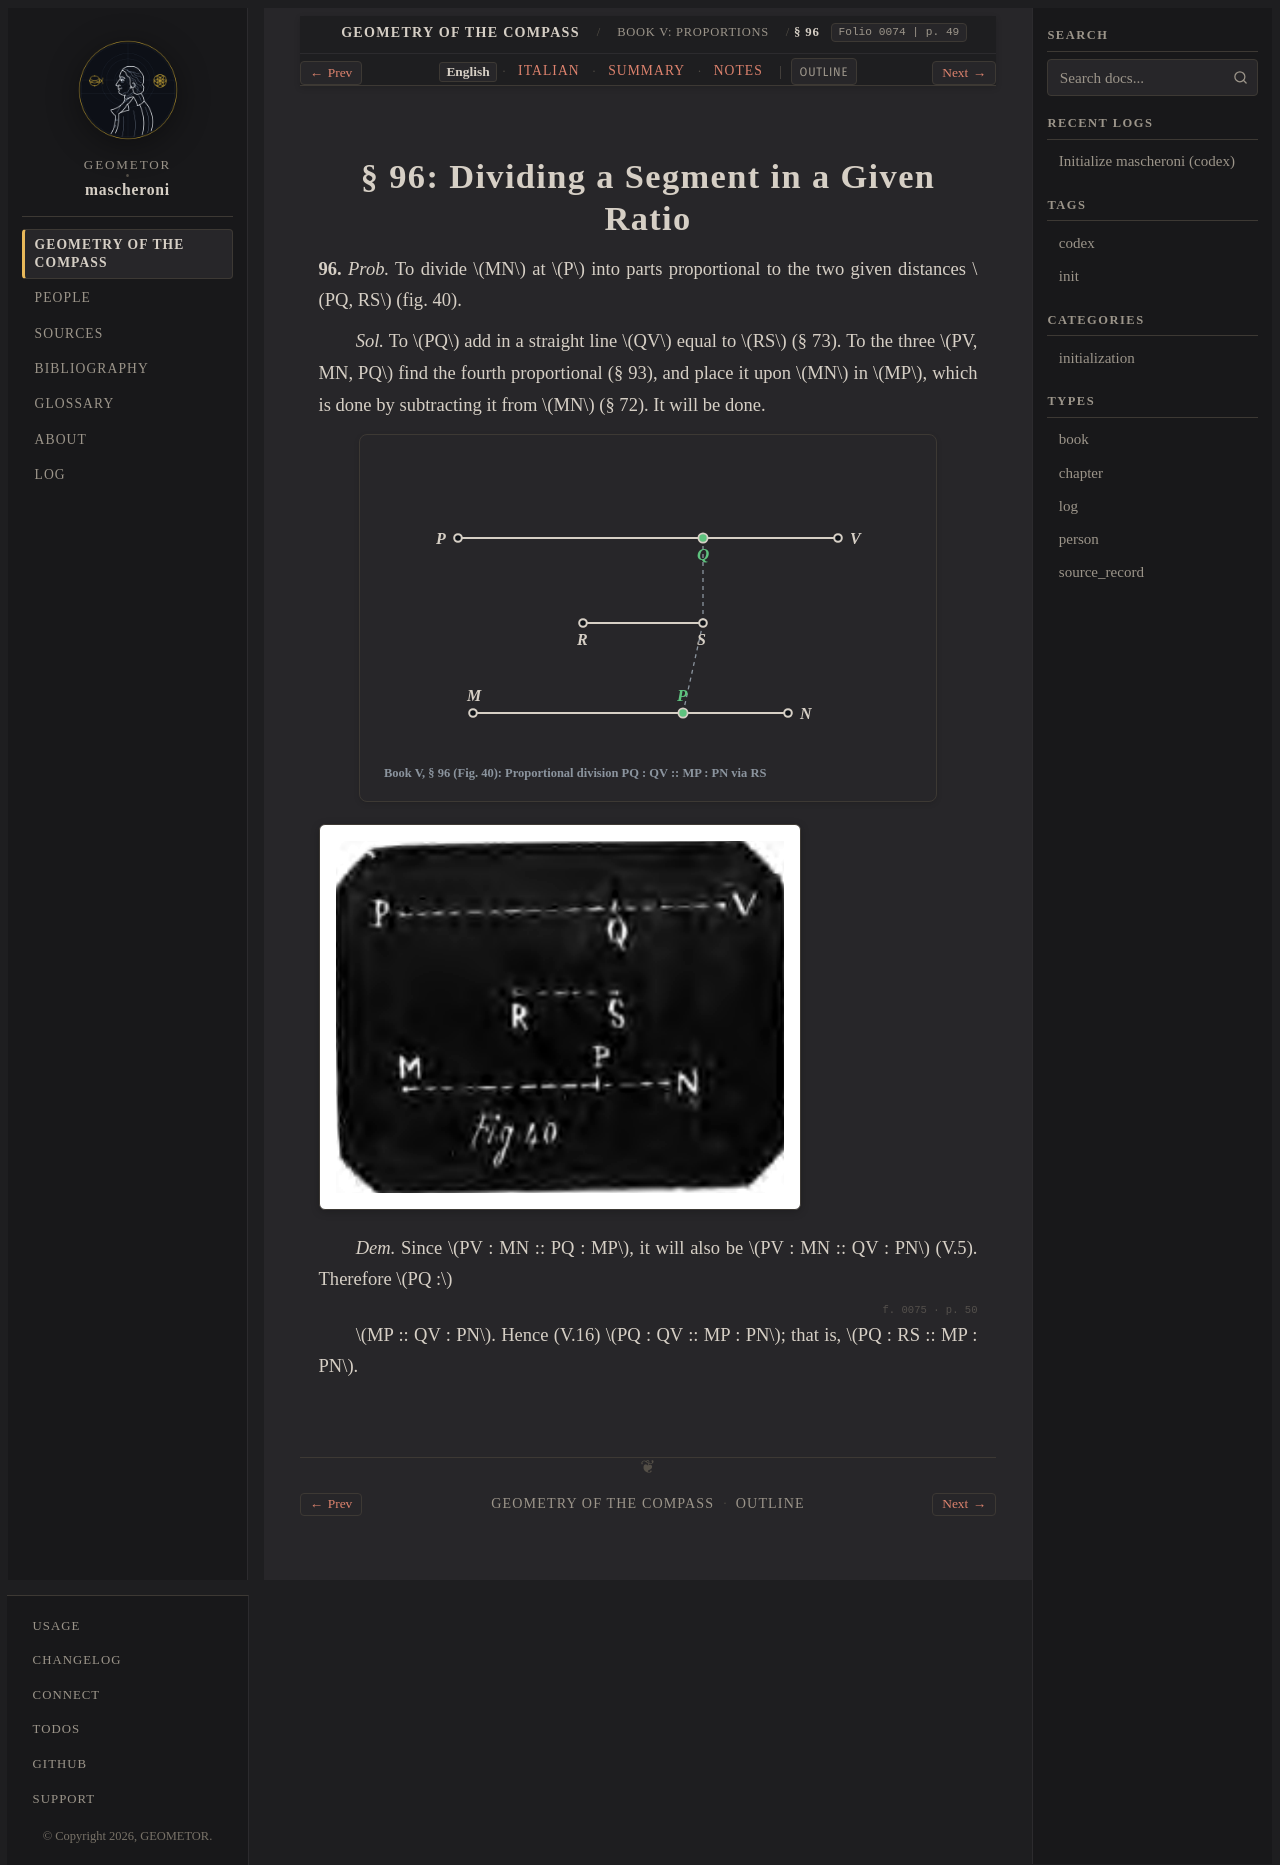

repository: geometor/mascheroni · page: geometria_del_compasso/05-book-05/03-sec-96-div-ratio/index.html · generator: sphinx

:order: 3
:layout: book
:title: § 96: Dividing a Segment in a Given Ratio
:nav_title: § 96: Proportional Division
:breadcrumb_title: § 96: Proportional Division
:folio: 0074
:page: 49
:tracks: English: index | Italian: it | Summary: summary | Notes: notes

.. _mascheroni-05-book-05-03-sec-96-div-ratio-en:

=========================================
§ 96: Dividing a Segment in a Given Ratio
=========================================

.. folio:: 0074
   :page: 49

**96.** *Prob.* To divide :math:`MN` at :math:`P` into parts proportional to the two given distances :math:`PQ, RS` (fig. 40).

*Sol.* To :math:`PQ` add in a straight line :math:`QV` equal to :math:`RS` (§ 73).
To the three :math:`PV, MN, PQ` find the fourth proportional (§ 93), and place it upon :math:`MN` in :math:`MP`, which is done by subtracting it from :math:`MN` (§ 72). It will be done.

.. picture:: 0074.g1.svg
   :alt: Calibrated 5-layer vector diagram of Mascheroni Book V § 96 (Fig. 40): Dividing a Segment in a Given Ratio

.. picture:: 0074.g1.png
   :alt: Archival Fig. 40 (folio 0074, p. 49): Dividing segment PQ in the ratio MP : PN

*Dem.* Since :math:`PV : MN :: PQ : MP`, it will also be :math:`PV : MN :: QV : PN` (V.5). Therefore :math:`PQ :`

.. folio:: 0075
   :page: 50

:math:`MP :: QV : PN`. Hence (V.16) :math:`PQ : QV :: MP : PN`; that is, :math:`PQ : RS :: MP : PN`.


.. toctree::
   :hidden:

   it
   summary
   notes
